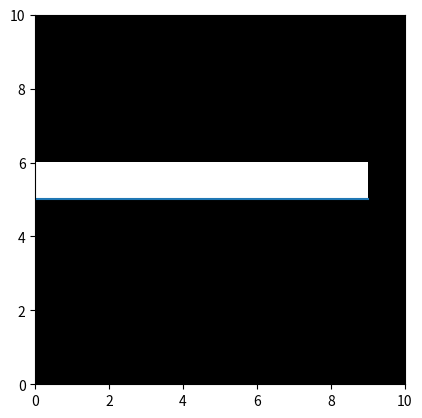

This figure's Python source:
import numpy as np
import math
import matplotlib.pyplot as plt

class Matrix:
    '''deltaX: float
    deltaY: float
    b: float
    m: float'''

    def __init__(self,width,length):
        self.width = width
        self.length = length
        self.matrix = np.zeros((length , width, 1 ))
    
    def draw_line(self,line):
        
        point_1 = line[0]
        point_2 = line[1]
        
        x1 = math.floor(point_1[0])
        y1 = math.floor(point_1[1])
        x2 = math.floor(point_2[0])
        y2 = math.floor(point_2[1])
        
        self.x1=x1
        self.y1=y1
        self.x2=x2
        self.y2=y2
        
        xs = [self.x1, self.x2]
        ys = [self.y1, self.y2]
    
        xs.sort()
        ys.sort()
    
        self.Xmin, self.Xmax = xs
        self.Ymin, self.Ymax = ys
        
        self.deltaX = x2 - x1
        self.deltaY = y2 - y1
        
        try:
            self.m = self.deltaY / self.deltaX
        except:
            print("oi")
            self.m=0
            
        self.b = y1 - (self.m*x1)

        if abs(self.deltaX) > abs(self.deltaY):
            for x in range(self.Xmin, self.Xmax ):
                y = self.m*x + self.b
                x = math.floor(x)
                y = math.floor(y)
                self.matrix[y][x] = 1
        else:
            for y in range(self.Ymin, self.Ymax ):
                try:
                    x = (y-self.b)/self.m
                    x = math.floor(x)
                except:
                    print("oi")
                    x =  self.Xmin
                    
                y = math.floor(y)
                self.matrix[y][x] = 1

    def plot(self):
        
        plt.imshow(self.matrix,'gray',origin='lower',extent=(0, self.width, 0, self.length))
        plt.plot([self.x1,self.x2],[self.y1,self.y2],linestyle='-');
        
        plt.show();

if __name__ == '__main__':
    line_1 = [[0,5],[9,5]]

    matrix_1 = Matrix(10,10)
    matrix_1.draw_line(line_1)
  
    matrix_1.plot()